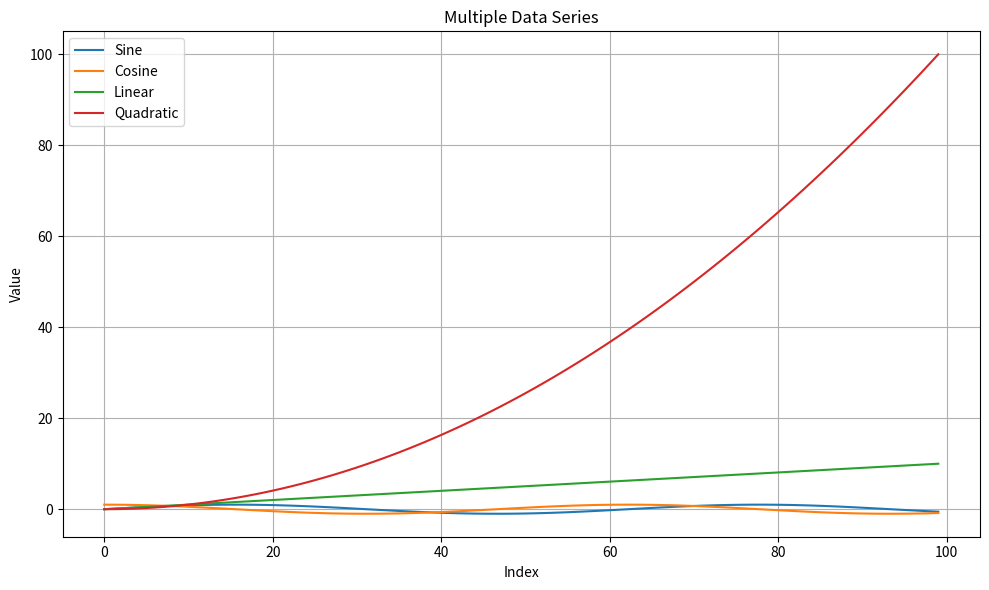
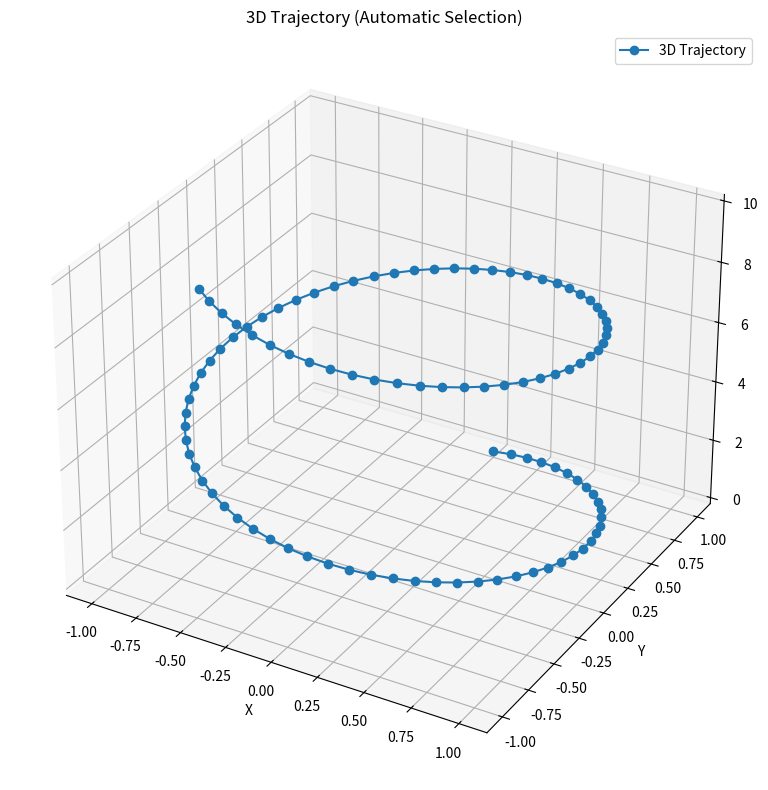
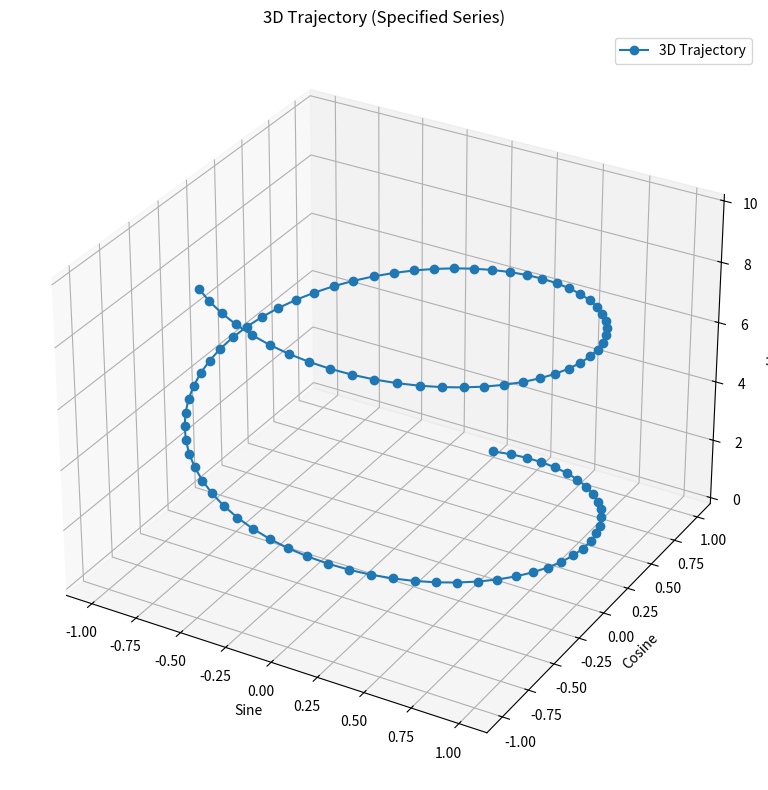

Python code for these plots, in order:
import matplotlib.pyplot as plt
from mpl_toolkits.mplot3d import Axes3D  # Required for 3D plotting
import numpy as np

class GraphPlotter:
    """
    A class for plotting 2D and 3D graphs using an arbitrary number of data series.
    
    - The plot2d method will plot all provided series against the sample index.
    - The plot3d method will plot a 3D trajectory from three chosen series.
    """
    def __init__(self, **series):
        """
        Initialize the GraphPlotter with an arbitrary number of data series.

        Pass the series as keyword arguments where the key is the label
        and the value is the data vector (list, NumPy array, etc.).

        Example:
            plotter = GraphPlotter(Temperature=temp_data, Pressure=pressure_data)
        """
        self.series = {}
        for label, data in series.items():
            # Convert each series to a NumPy array.
            self.series[label] = np.array(data)
        
        # Ensure that all series have the same length.
        lengths = [len(data) for data in self.series.values()]
        if not all(length == lengths[0] for length in lengths):
            raise ValueError("All series must have the same length.")

    def plot2d(self, title="2D Data Series Plot", xlabel="Sample Index", ylabel="Value", figsize=(10, 6)):
        """
        Plot all the data series in a single 2D plot using the sample index as the x-axis.
        
        Parameters:
            title (str): Title of the plot.
            xlabel (str): Label for the x-axis.
            ylabel (str): Label for the y-axis.
            figsize (tuple): Size of the figure (width, height).
        """
        plt.figure(figsize=figsize)
        x_axis = np.arange(len(next(iter(self.series.values()))))  # Using length from any series.
        for label, data in self.series.items():
            plt.plot(x_axis, data, label=label)
        plt.xlabel(xlabel)
        plt.ylabel(ylabel)
        plt.title(title)
        plt.legend()
        plt.grid(True)
        plt.tight_layout()
        plt.show()

    def plot3d(self, x_key=None, y_key=None, z_key=None, title="3D Trajectory", xlabel="X", ylabel="Y", zlabel="Z", figsize=(10, 8)):
        """
        Plot a 3D trajectory using three chosen data series.

        You can specify which series to use by providing the keys (as passed during initialization)
        for the x, y, and z axes. If no keys are provided and exactly three series are present,
        they will be used in the order of insertion.

        Parameters:
            x_key (str): Key for the series to use as the x-axis.
            y_key (str): Key for the series to use as the y-axis.
            z_key (str): Key for the series to use as the z-axis.
            title (str): Title of the plot.
            xlabel (str): Label for the x-axis.
            ylabel (str): Label for the y-axis.
            zlabel (str): Label for the z-axis.
            figsize (tuple): Size of the figure (width, height).

        Raises:
            ValueError: If three series cannot be determined for a 3D plot.
        """
        # Determine which series to use for the 3D plot.
        if x_key and y_key and z_key:
            try:
                x_data = self.series[x_key]
                y_data = self.series[y_key]
                z_data = self.series[z_key]
            except KeyError as e:
                raise ValueError(f"Key {e} not found in the provided data series.")
        else:
            # If no keys are specified, use the first three series if available.
            if len(self.series) != 3:
                raise ValueError("Please provide x_key, y_key, and z_key for the 3D plot "
                                 "if you did not initialize exactly three data series.")
            keys = list(self.series.keys())
            x_data = self.series[keys[0]]
            y_data = self.series[keys[1]]
            z_data = self.series[keys[2]]
        
        # Create the 3D plot.
        fig = plt.figure(figsize=figsize)
        ax = fig.add_subplot(111, projection='3d')
        ax.plot(x_data, y_data, z_data, label="3D Trajectory", marker='o')
        ax.set_xlabel(xlabel)
        ax.set_ylabel(ylabel)
        ax.set_zlabel(zlabel)
        ax.set_title(title)
        ax.legend()
        plt.tight_layout()
        plt.show()


# --- Example Usage ---
if __name__ == "__main__":
    # Generate some example data
    t = np.linspace(0, 10, 100)
    sin_data = np.sin(t)
    cos_data = np.cos(t)
    linear_data = t
    quadratic_data = t**2

    # Example 1: Using multiple series for 2D plot.
    plotter1 = GraphPlotter(Sine=sin_data, Cosine=cos_data, Linear=linear_data, Quadratic=quadratic_data)
    plotter1.plot2d(title="Multiple Data Series", xlabel="Index", ylabel="Value")

    # Example 2: Using exactly three series for 3D plot (automatic selection).
    plotter2 = GraphPlotter(X=sin_data, Y=cos_data, Z=linear_data)
    plotter2.plot3d(title="3D Trajectory (Automatic Selection)")

    # Example 3: Using more than three series, but specifying which to plot in 3D.
    plotter3 = GraphPlotter(Series1=sin_data, Series2=cos_data, Series3=linear_data, Extra=quadratic_data)
    # Specify the keys to use for the 3D plot:
    plotter3.plot3d(x_key="Series1", y_key="Series2", z_key="Series3", 
                    title="3D Trajectory (Specified Series)", xlabel="Sine", ylabel="Cosine", zlabel="Linear")
